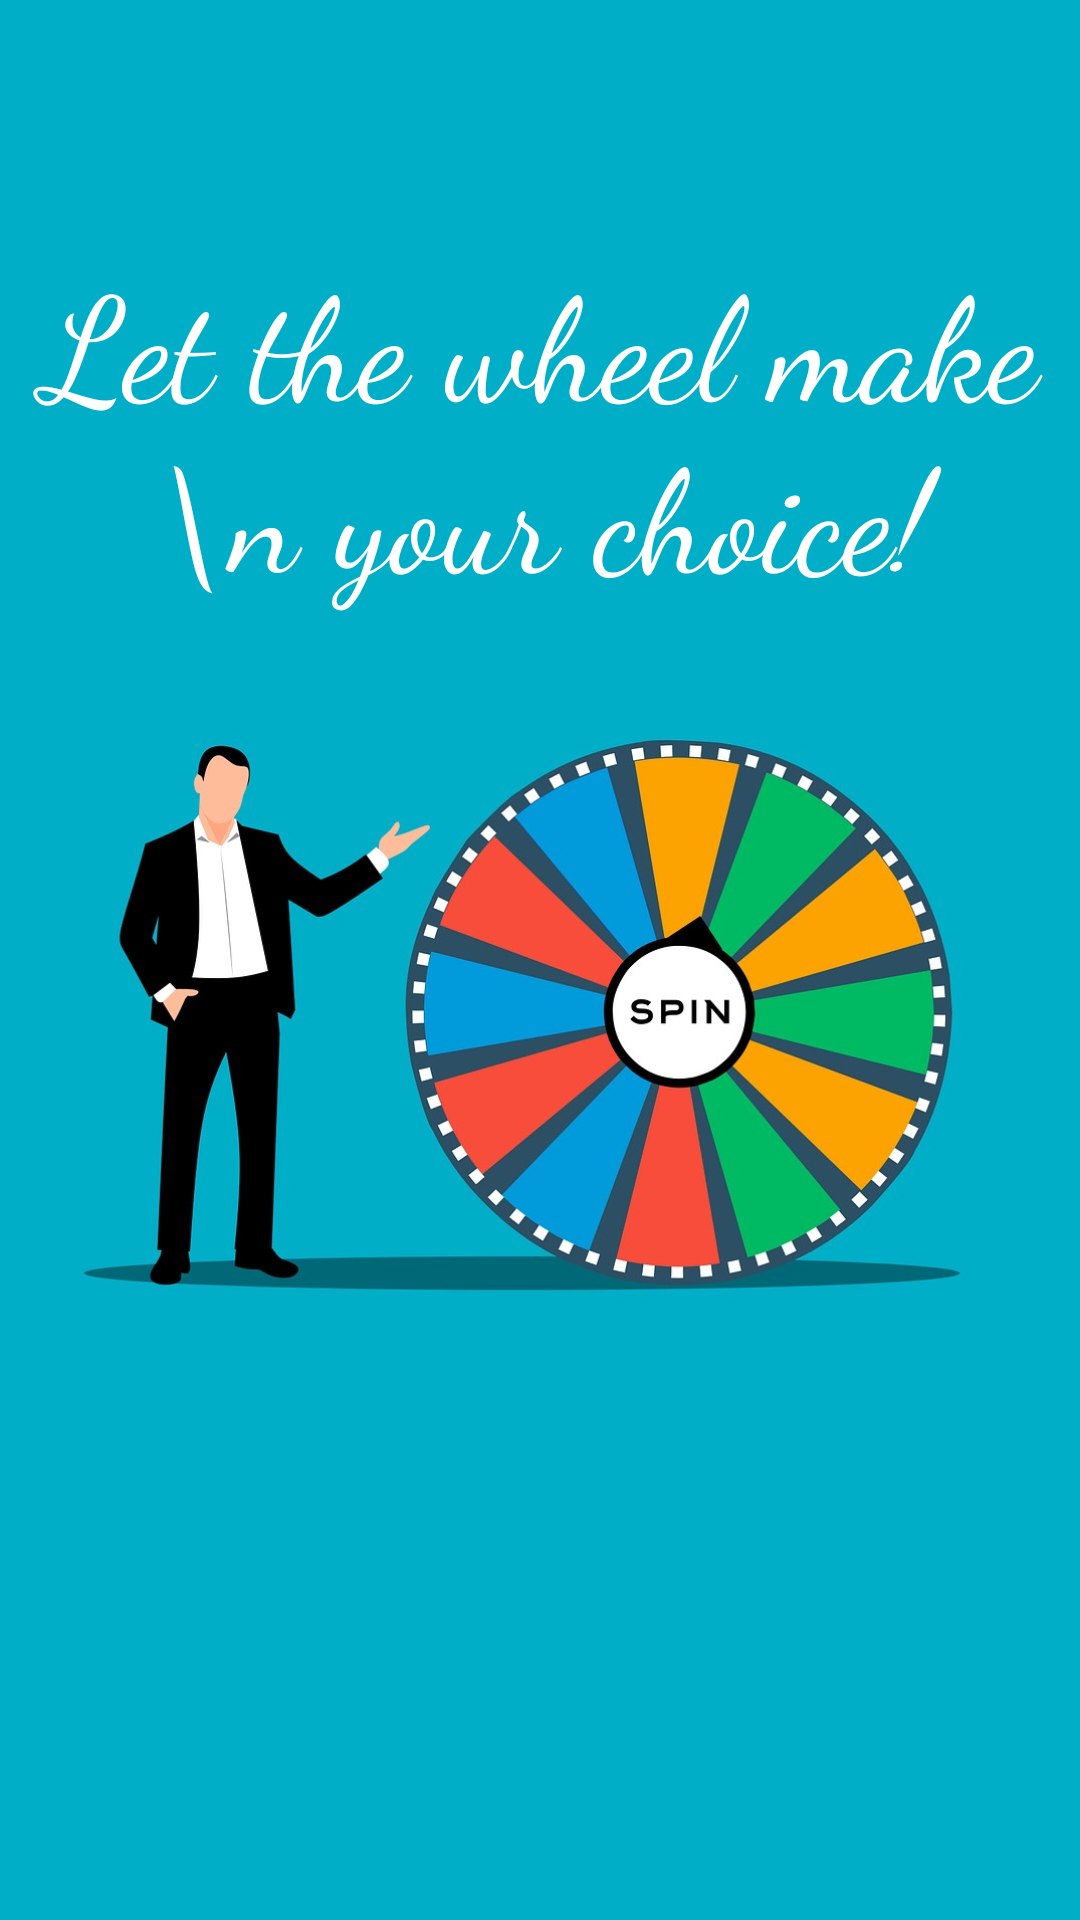

Layout XML and referenced resources for this Android screen:
<!-- AndroidManifest.xml: application theme Theme.DiscoverPrais -->
<!-- res/layout/fragment_wheel.xml -->
<?xml version="1.0" encoding="utf-8"?>
<androidx.constraintlayout.widget.ConstraintLayout xmlns:android="http://schemas.android.com/apk/res/android"
    xmlns:app="http://schemas.android.com/apk/res-auto"
    xmlns:tools="http://schemas.android.com/tools"
    android:layout_width="match_parent"
    android:layout_height="match_parent"
    android:background="#00aec7"
    tools:context=".ui.wheel.WheelFragment">

    <ImageView
        android:id="@+id/wheelbanner"
        android:layout_width="wrap_content"
        android:layout_height="wrap_content"
        android:src="@drawable/wheelbanner"
        android:onClick="goToWheel"
        app:layout_constraintBottom_toBottomOf="parent"
        app:layout_constraintEnd_toEndOf="parent"
        app:layout_constraintHorizontal_bias="1.0"
        app:layout_constraintStart_toStartOf="parent"
        app:layout_constraintTop_toTopOf="parent"
        app:layout_constraintVertical_bias="1.0" />

    <TextView
        android:id="@+id/textView"
        android:layout_width="wrap_content"
        android:layout_height="wrap_content"
        android:layout_marginTop="80dp"
        android:fontFamily="cursive"
        android:text="Let the wheel make \n your choice!"
        android:textAlignment="center"
        android:textColor="#FFFFFF"
        android:textSize="48sp"
        app:layout_constraintEnd_toEndOf="parent"
        app:layout_constraintHorizontal_bias="0.482"
        app:layout_constraintStart_toStartOf="parent"
        app:layout_constraintTop_toTopOf="@+id/wheelbanner" />
</androidx.constraintlayout.widget.ConstraintLayout>
<!-- resources referenced by this layout -->
<resources>
  <!-- drawable wheelbanner: jpg bitmap (drawable, 89003 bytes) -->
  <style name="Theme.DiscoverPrais" parent="Theme.MaterialComponents.DayNight.DarkActionBar">
          <item name="colorPrimary">@color/black</item>
          <item name="colorPrimaryVariant">@color/black</item>
          <item name="colorOnPrimary">@color/white</item>
          <item name="colorSecondary">@color/teal_200</item>
          <item name="colorSecondaryVariant">@color/teal_700</item>
          <item name="colorOnSecondary">@color/black</item>
          <item name="android:statusBarColor">?attr/colorPrimaryVariant</item>
      </style>
  <color name="black">#FF000000</color>
  <color name="white">#FFFFFFFF</color>
  <color name="teal_200">#FF03DAC5</color>
  <color name="teal_700">#FF018786</color>
</resources>
